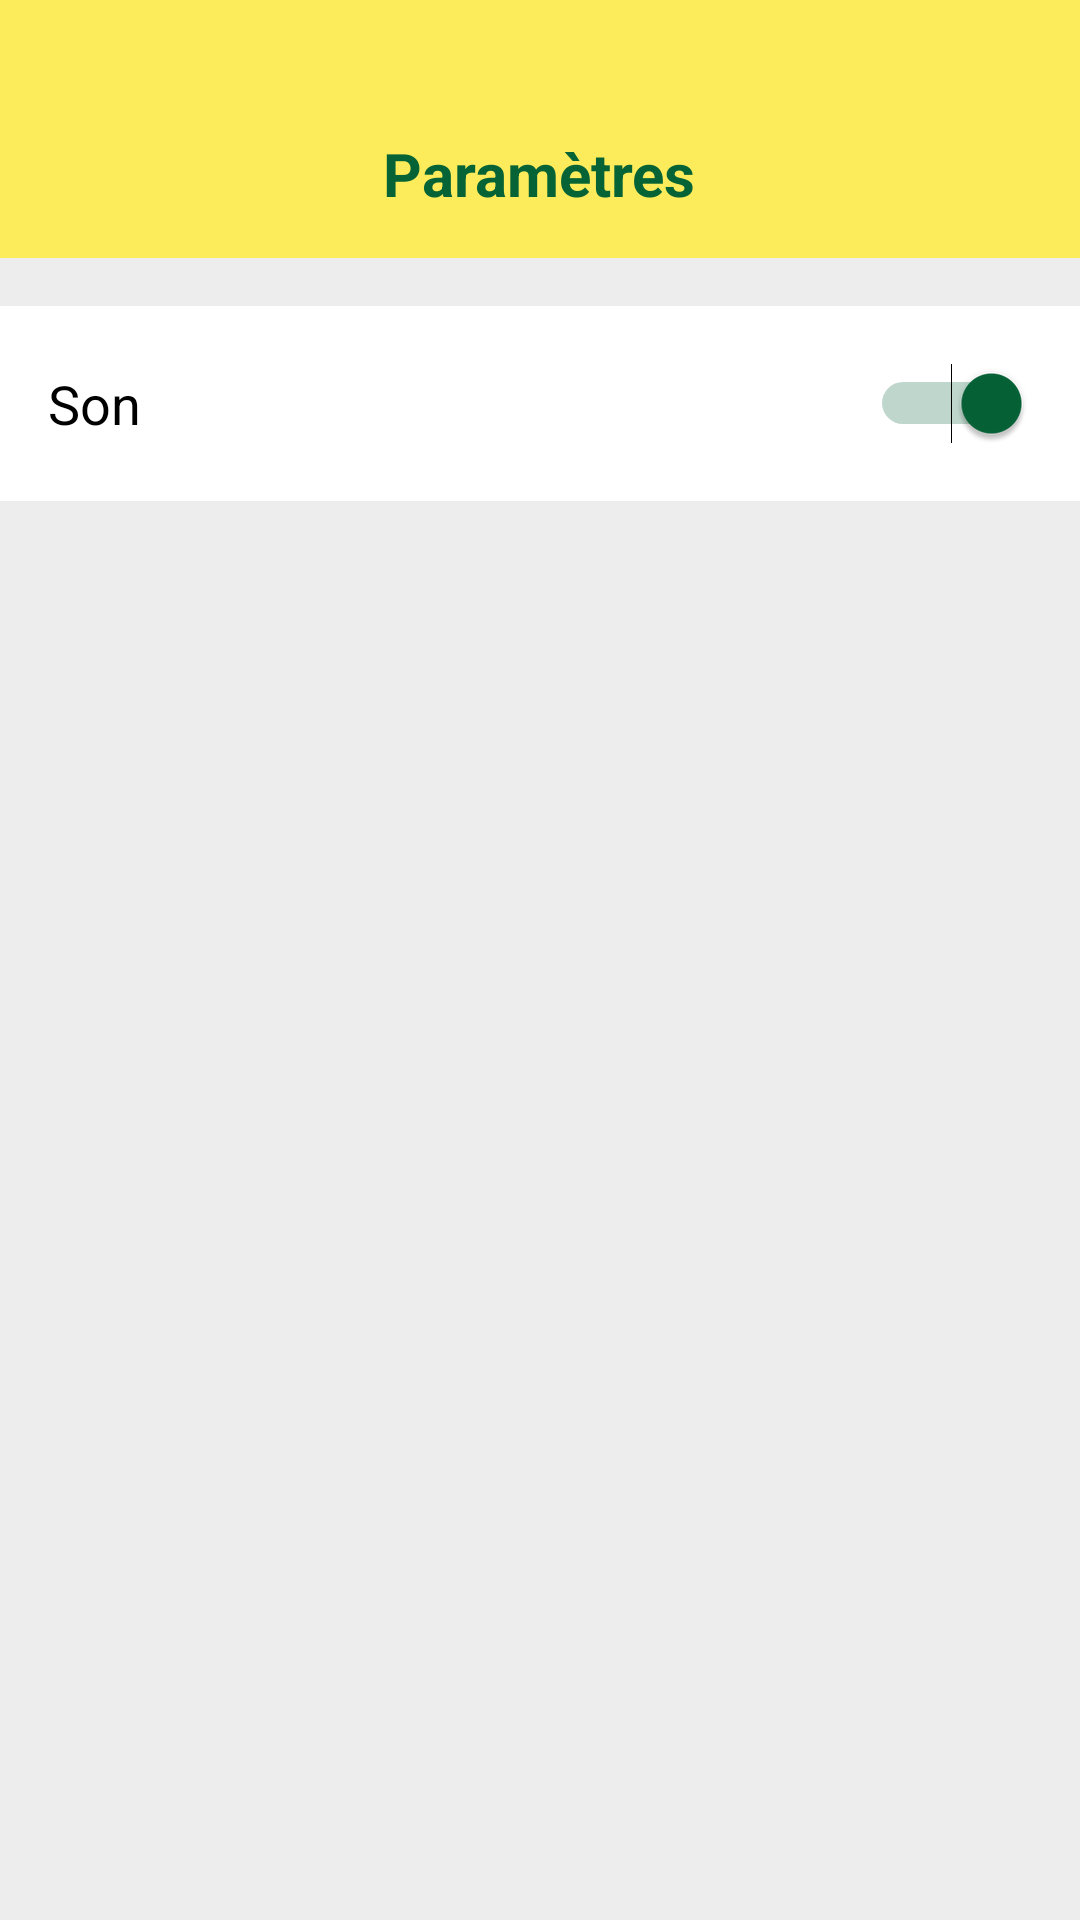

Layout XML and referenced resources for this Android screen:
<!-- AndroidManifest.xml: application theme AppTheme -->
<!-- res/layout/activity_setting.xml -->
<?xml version="1.0" encoding="utf-8"?>
<LinearLayout
    android:orientation="vertical"
    xmlns:android="http://schemas.android.com/apk/res/android"
    xmlns:app="http://schemas.android.com/apk/res-auto"
    xmlns:tools="http://schemas.android.com/tools"
    android:layout_width="match_parent"
    android:layout_height="match_parent"
    android:background="@color/colorGray"
    tools:context="com.sarino.rojo.m1p9.itu.mahaiaw.activity.SettingActivity">

    <RelativeLayout
        android:layout_width="match_parent"
        android:layout_height="0dp"
        android:layout_weight="1">
    <RelativeLayout
        android:id="@+id/rltTop"
        android:layout_width="match_parent"
        android:layout_height="wrap_content"
        android:background="@color/colorTheme"
        android:paddingTop="@dimen/header_top_padding">

        <RelativeLayout
            android:layout_width="match_parent"
            android:layout_height="?actionBarSize">


            <ImageView
                android:id="@+id/imgBackButton"
                android:layout_width="45.0dip"
                android:layout_height="45.0dip"
                android:layout_margin="5.0dip"
                android:onClick="onClickBack"
                android:layout_centerVertical="true"
                android:src="@drawable/btn_back_150" />

            <TextView
                android:id="@+id/txtTitleSubHome"
                android:layout_width="wrap_content"
                android:layout_height="wrap_content"
                android:layout_centerInParent="true"
                android:text="Paramètres"
                android:textColor="@color/colorBlue"
                android:textSize="20.0dip"
                android:textStyle="bold" />

        </RelativeLayout>

    </RelativeLayout>

        <RelativeLayout
            android:id="@+id/rltSound"
            android:layout_width="match_parent"
            android:layout_height="@dimen/menu_cell_height"
            android:layout_below="@+id/rltTop"
            android:layout_marginTop="16dp"
            android:background="@color/colorWhite">

            <TextView
                android:layout_width="wrap_content"
                android:layout_height="wrap_content"
                android:layout_centerVertical="true"
                android:layout_marginLeft="@dimen/menu_cell_margin_left"
                android:text="@string/sound"
                android:textColor="@color/colorBlack"
                android:textSize="18dp" />

            <Switch
                android:id="@+id/soundOnOff"
                android:layout_width="wrap_content"
                android:layout_height="wrap_content"
                android:layout_alignParentRight="true"
                android:layout_centerVertical="true"
                android:checked="true"
                android:padding="16dp"
                android:theme="@style/SCBSwitch" />

        </RelativeLayout>
    </RelativeLayout>

    <RelativeLayout
        android:id="@+id/llAdView"
        android:layout_width="match_parent"
        android:layout_height="wrap_content"
        android:layout_gravity="center"
        android:gravity="center"
        android:visibility="visible" />
</LinearLayout>
<!-- resources referenced by this layout -->
<resources>
  <color name="colorBlack">#000000</color>
  <color name="colorBlue">#056336</color>
  <color name="colorGray">#42C7C4C4</color>
  <color name="colorTheme">#D2FFEB3B</color>
  <color name="colorWhite">#FFFFFF</color>
  <dimen name="header_top_padding">30dp</dimen>
  <dimen name="menu_cell_height">65dp</dimen>
  <dimen name="menu_cell_margin_left">16dp</dimen>
  <string name="sound">Son</string>
  <style name="SCBSwitch" parent="Theme.AppCompat.Light">
          
          <item name="colorControlActivated">@color/colorBlue</item>
  
          
          <item name="colorSwitchThumbNormal">#42221f1f</item>
  
          
          <item name="android:colorForeground">#42221f1f</item>
      </style>
  <style name="AppTheme" parent="Theme.AppCompat.Light.DarkActionBar">
          
          <item name="colorPrimary">@color/colorPrimary</item>
          <item name="colorPrimaryDark">@color/colorPrimaryDark</item>
          <item name="colorAccent">@color/colorAccent</item>
          <item name="android:windowTranslucentStatus">true</item>
          <item name="android:windowLightStatusBar" tools:targetApi="m">true</item>
          <item name="android:windowDisablePreview">true</item>
      </style>
  <color name="colorPrimary">#000000</color>
  <color name="colorPrimaryDark">#000000</color>
  <color name="colorAccent">#FFEB3B</color>
</resources>
